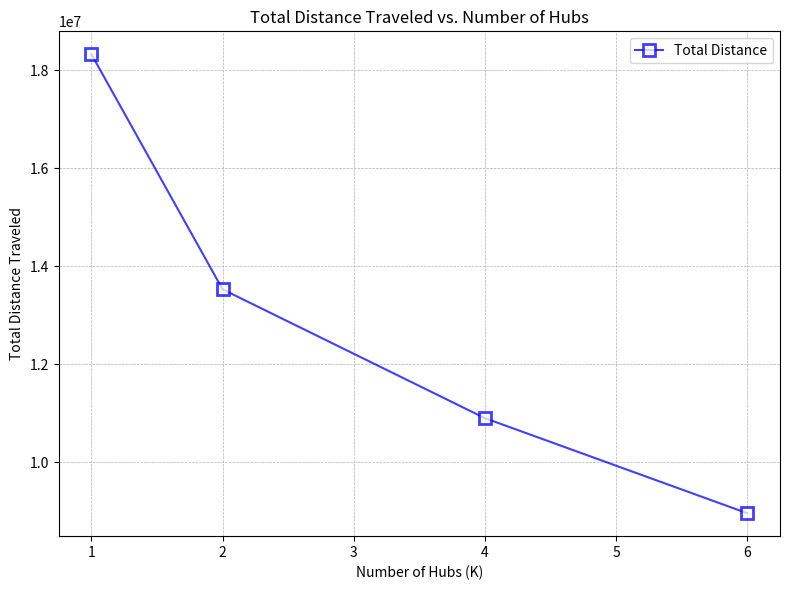

Generate this figure with matplotlib:
# flake8: noqa

import matplotlib.pyplot as plt

# Data
number_of_hubs = [1, 2, 4, 6]
total_distance = [1.8327569109521568e+07, 1.3531340148177857e+07, 1.0904054497059487e+07, 8964540.32239324]

# Plot
fig, ax = plt.subplots(figsize=(8, 6))
ax.plot(number_of_hubs, total_distance, '-s', color='blue', label='Total Distance', markerfacecolor='white', markersize=8, markeredgewidth=2, markeredgecolor='blue', alpha=0.75)
ax.set_xlabel('Number of Hubs (K)')
ax.set_ylabel('Total Distance Traveled')
ax.set_title('Total Distance Traveled vs. Number of Hubs')
ax.grid(True, which='both', linestyle='--', linewidth=0.5)
ax.legend(loc='upper right')

# Show the plot
plt.tight_layout()
plt.show()
